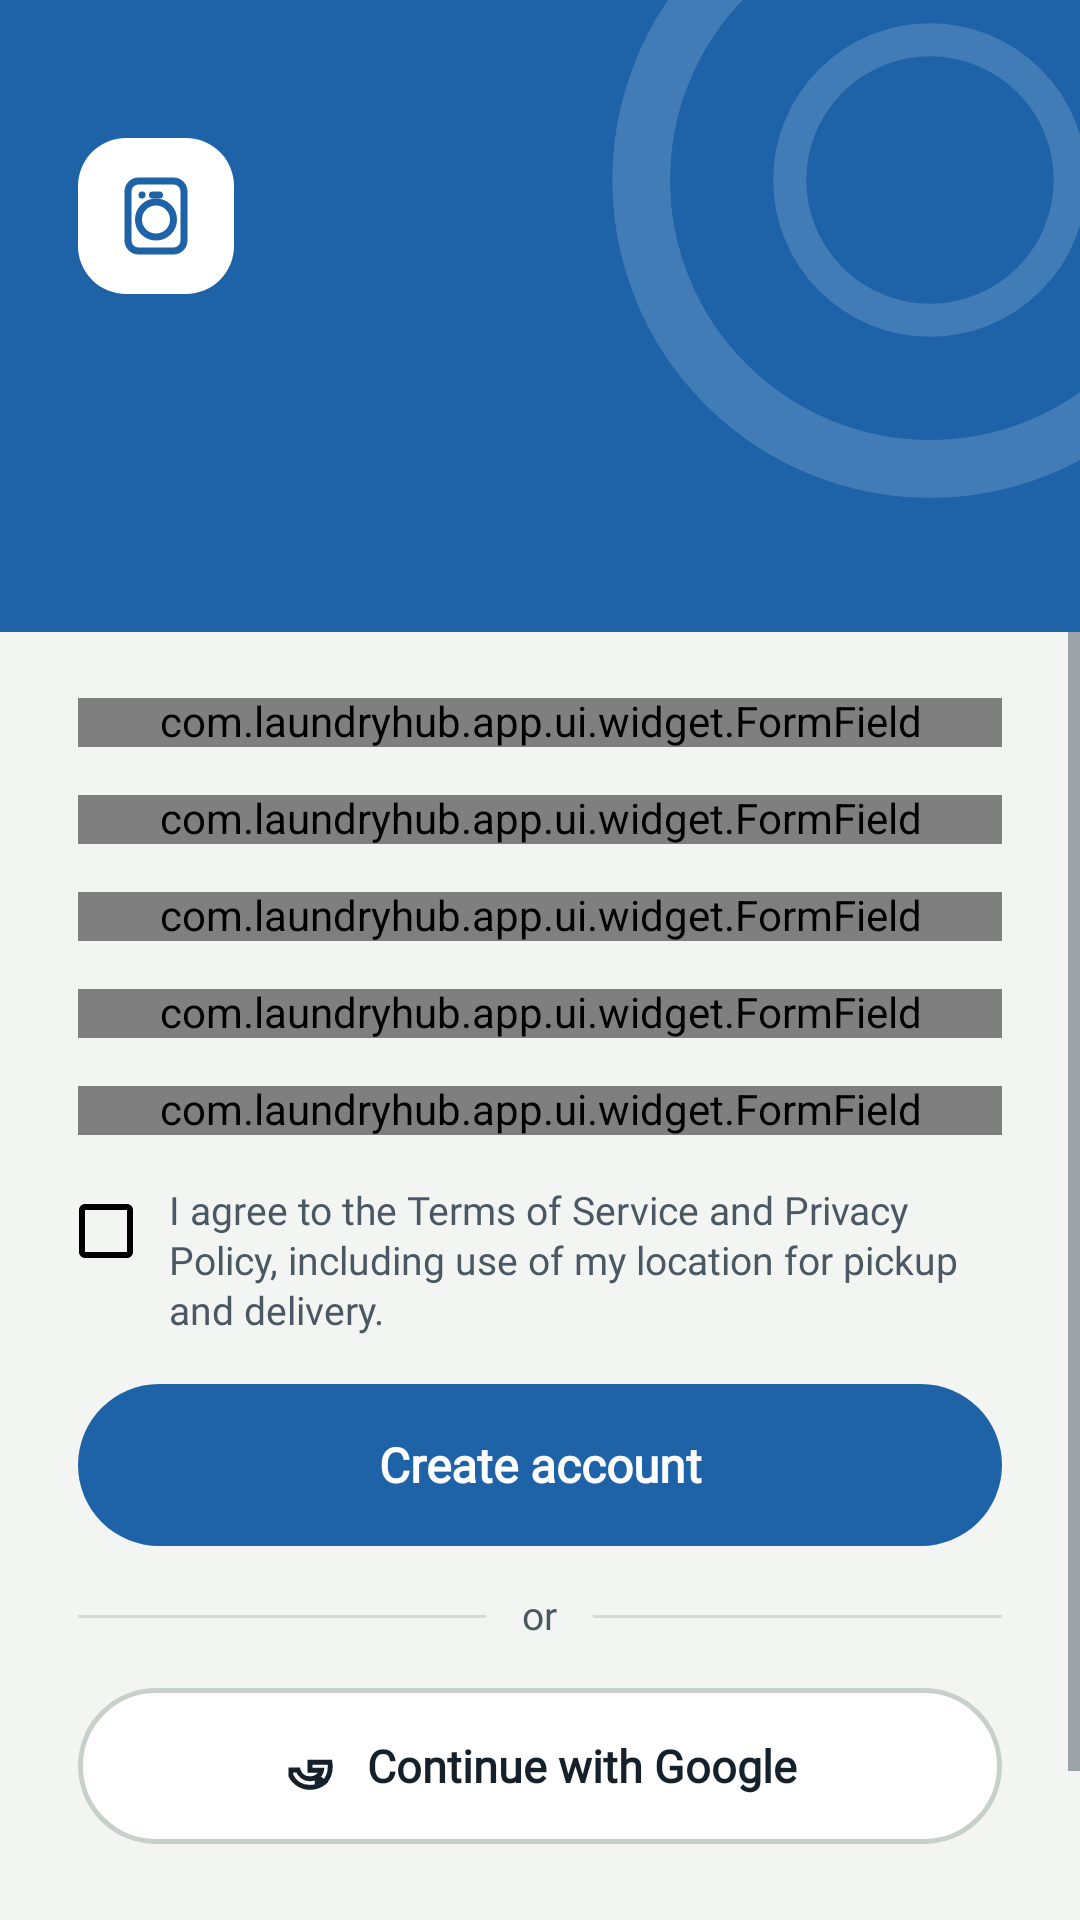

The Android layout XML behind this screen, and the referenced resources:
<!-- AndroidManifest.xml: application theme Theme.LaundryHub -->
<!-- res/layout/activity_sign_up.xml -->
<?xml version="1.0" encoding="utf-8"?>
<LinearLayout xmlns:android="http://schemas.android.com/apk/res/android"
    xmlns:app="http://schemas.android.com/apk/res-auto"
    android:layout_width="match_parent"
    android:layout_height="match_parent"
    android:background="@color/bg"
    android:orientation="vertical">

    <include
        android:id="@+id/header"
        layout="@layout/view_auth_header" />

    <ScrollView
        android:layout_width="match_parent"
        android:layout_height="0dp"
        android:layout_weight="1"
        android:fillViewport="true">

        <LinearLayout
            android:id="@+id/form"
            android:layout_width="match_parent"
            android:layout_height="wrap_content"
            android:divider="@drawable/space_form_gap"
            android:orientation="vertical"
            android:paddingStart="@dimen/auth_side_padding"
            android:paddingTop="@dimen/auth_body_padding_top"
            android:paddingEnd="@dimen/auth_side_padding"
            android:paddingBottom="@dimen/auth_body_padding_bottom"
            android:showDividers="middle">

            <com.laundryhub.app.ui.widget.FormField
                android:id="@+id/full_name"
                android:layout_width="match_parent"
                android:layout_height="wrap_content"
                android:autofillHints="personName"
                android:hint="@string/hint_full_name"
                android:imeOptions="actionNext"
                android:inputType="textPersonName|textCapWords"
                app:label="@string/label_full_name" />

            <com.laundryhub.app.ui.widget.FormField
                android:id="@+id/mobile"
                android:layout_width="match_parent"
                android:layout_height="wrap_content"
                android:autofillHints="phoneNumber"
                android:hint="@string/hint_mobile"
                android:imeOptions="actionNext"
                android:inputType="phone"
                app:label="@string/label_mobile" />

            <com.laundryhub.app.ui.widget.FormField
                android:id="@+id/email"
                android:layout_width="match_parent"
                android:layout_height="wrap_content"
                android:autofillHints="emailAddress"
                android:hint="@string/hint_email"
                android:imeOptions="actionNext"
                android:inputType="textEmailAddress"
                app:label="@string/label_email" />

            <com.laundryhub.app.ui.widget.FormField
                android:id="@+id/password"
                android:layout_width="match_parent"
                android:layout_height="wrap_content"
                android:autofillHints="newPassword"
                android:hint="@string/hint_password"
                android:imeOptions="actionNext"
                android:inputType="textPassword"
                app:label="@string/label_password" />

            <com.laundryhub.app.ui.widget.FormField
                android:id="@+id/confirm_password"
                android:layout_width="match_parent"
                android:layout_height="wrap_content"
                android:autofillHints="newPassword"
                android:hint="@string/hint_confirm_password"
                android:imeOptions="actionDone"
                android:inputType="textPassword"
                app:label="@string/label_confirm_password" />

            <LinearLayout
                android:layout_width="match_parent"
                android:layout_height="wrap_content"
                android:orientation="vertical">

                <com.google.android.material.checkbox.MaterialCheckBox
                    android:id="@+id/accept_terms"
                    style="@style/Widget.LaundryHub.CheckBox"
                    android:layout_width="match_parent"
                    android:layout_height="wrap_content"
                    android:gravity="top"
                    android:lineSpacingMultiplier="1.08"
                    android:paddingStart="@dimen/terms_text_gap"
                    android:text="@string/terms_agreement" />

                <TextView
                    android:id="@+id/terms_error"
                    android:layout_width="match_parent"
                    android:layout_height="wrap_content"
                    android:accessibilityLiveRegion="polite"
                    android:textAppearance="@style/TextAppearance.LaundryHub.FieldError"
                    android:visibility="gone" />
            </LinearLayout>

            <TextView
                android:id="@+id/error_banner"
                style="@style/Widget.LaundryHub.ErrorBanner"
                android:layout_width="match_parent"
                android:layout_height="wrap_content"
                android:accessibilityLiveRegion="polite"
                android:visibility="gone" />

            <com.google.android.material.button.MaterialButton
                android:id="@+id/create_account"
                style="@style/Widget.LaundryHub.Button.PrimaryPill"
                android:layout_width="match_parent"
                android:layout_height="wrap_content"
                android:text="@string/create_account" />

            <include
                android:id="@+id/or_divider"
                layout="@layout/view_or_divider" />

            <com.google.android.material.button.MaterialButton
                android:id="@+id/google"
                style="@style/Widget.LaundryHub.Button.OutlinePill"
                android:layout_width="match_parent"
                android:layout_height="wrap_content"
                android:text="@string/continue_with_google"
                app:icon="@drawable/ic_google" />

            <LinearLayout
                android:layout_width="match_parent"
                android:layout_height="wrap_content"
                android:layout_marginTop="@dimen/link_row_overlap"
                android:gravity="center"
                android:orientation="horizontal">

                <TextView
                    android:layout_width="wrap_content"
                    android:layout_height="wrap_content"
                    android:text="@string/already_have_account"
                    android:textAppearance="@style/TextAppearance.LaundryHub.BodySmall" />

                <com.google.android.material.button.MaterialButton
                    android:id="@+id/go_to_sign_in"
                    style="@style/Widget.LaundryHub.Button.TextLink"
                    android:layout_width="wrap_content"
                    android:layout_height="wrap_content"
                    android:text="@string/sign_in" />
            </LinearLayout>
        </LinearLayout>
    </ScrollView>
</LinearLayout>
<!-- res/layout/view_auth_header.xml (included above) -->
<?xml version="1.0" encoding="utf-8"?>
<FrameLayout xmlns:android="http://schemas.android.com/apk/res/android"
    android:layout_width="match_parent"
    android:layout_height="wrap_content"
    android:background="@drawable/bg_auth_header">

    <LinearLayout
        android:id="@+id/auth_header_content"
        android:layout_width="match_parent"
        android:layout_height="wrap_content"
        android:orientation="vertical"
        android:paddingStart="@dimen/auth_side_padding"
        android:paddingTop="@dimen/auth_header_padding_top"
        android:paddingEnd="@dimen/auth_side_padding"
        android:paddingBottom="@dimen/auth_header_padding_bottom">

        <FrameLayout
            android:layout_width="@dimen/logo_tile"
            android:layout_height="@dimen/logo_tile"
            android:background="@drawable/bg_logo_tile">

            <ImageView
                android:layout_width="@dimen/logo_icon"
                android:layout_height="@dimen/logo_icon"
                android:layout_gravity="center"
                android:contentDescription="@string/app_name"
                android:src="@drawable/ic_logo_washer" />
        </FrameLayout>

        <TextView
            android:id="@+id/auth_heading"
            android:layout_width="match_parent"
            android:layout_height="wrap_content"
            android:layout_marginTop="@dimen/auth_heading_gap"
            android:accessibilityHeading="true"
            android:textAppearance="@style/TextAppearance.LaundryHub.Hero"
            android:textColor="@color/surface" />

        <TextView
            android:id="@+id/auth_subheading"
            android:layout_width="match_parent"
            android:layout_height="wrap_content"
            android:layout_marginTop="@dimen/auth_subheading_gap"
            android:alpha="0.92"
            android:textAppearance="@style/TextAppearance.LaundryHub.Body"
            android:textColor="@color/surface" />
    </LinearLayout>
</FrameLayout>
<!-- res/layout/view_or_divider.xml (included above) -->
<?xml version="1.0" encoding="utf-8"?>
<LinearLayout xmlns:android="http://schemas.android.com/apk/res/android"
    android:layout_width="match_parent"
    android:layout_height="wrap_content"
    android:gravity="center_vertical"
    android:orientation="horizontal">

    <View
        android:layout_width="0dp"
        android:layout_height="@dimen/hairline"
        android:layout_weight="1"
        android:background="@color/or_divider" />

    <TextView
        android:layout_width="wrap_content"
        android:layout_height="wrap_content"
        android:layout_marginStart="@dimen/or_gap"
        android:layout_marginEnd="@dimen/or_gap"
        android:text="@string/or"
        android:textAppearance="@style/TextAppearance.LaundryHub.Caption" />

    <View
        android:layout_width="0dp"
        android:layout_height="@dimen/hairline"
        android:layout_weight="1"
        android:background="@color/or_divider" />
</LinearLayout>
<!-- resources referenced by this layout -->
<resources>
  <color name="bg">#F3F5F2</color>
  <color name="or_divider">#D5DBD6</color>
  <color name="surface">#FFFFFF</color>
  <dimen name="auth_body_padding_bottom">26dp</dimen>
  <dimen name="auth_body_padding_top">22dp</dimen>
  <dimen name="auth_header_padding_bottom">34dp</dimen>
  <dimen name="auth_header_padding_top">46dp</dimen>
  <dimen name="auth_heading_gap">11dp</dimen>
  <dimen name="auth_side_padding">26dp</dimen>
  <dimen name="auth_subheading_gap">12.5dp</dimen>
  <dimen name="hairline">1dp</dimen>
  <dimen name="link_row_overlap">-5dp</dimen>
  <dimen name="logo_icon">28dp</dimen>
  <dimen name="logo_tile">52dp</dimen>
  <dimen name="or_gap">12dp</dimen>
  <dimen name="terms_text_gap">5dp</dimen>
  <string name="already_have_account">Already have an account?</string>
  <string name="app_name">Laundry HUB</string>
  <string name="continue_with_google">Continue with Google</string>
  <string name="create_account">Create account</string>
  <string name="hint_confirm_password">Re-enter password</string>
  <string name="hint_email">you@email.com</string>
  <string name="hint_full_name">Juan Dela Cruz</string>
  <string name="hint_mobile">09XX XXX XXXX</string>
  <string name="hint_password">At least 8 characters</string>
  <string name="label_confirm_password">Confirm password</string>
  <string name="label_email">Email</string>
  <string name="label_full_name">Full name</string>
  <string name="label_mobile">Mobile number</string>
  <string name="label_password">Password</string>
  <string name="or">or</string>
  <string name="sign_in">Sign in</string>
  <string name="terms_agreement">I agree to the Terms of Service and Privacy Policy, including use of my location for pickup and delivery.</string>
  <style name="TextAppearance.LaundryHub.FieldError" parent="TextAppearance.LaundryHub.Caption">
          <item name="android:textColor">@color/warn_text</item>
      </style>
  <color name="accent">#1E63A8</color>
  <dimen name="header_ring_size">220dp</dimen>
  <dimen name="header_ring_offset_end">-60dp</dimen>
  <dimen name="header_ring_offset_top">-50dp</dimen>
  <dimen name="radius_logo_tile">16dp</dimen>
  <color name="ink">#14212B</color>
  <dimen name="form_gap">16dp</dimen>
  <dimen name="text_body">15sp</dimen>
  <dimen name="text_body_small">14sp</dimen>
  <color name="muted">#4A5863</color>
  <dimen name="text_caption">13sp</dimen>
  <color name="warn_text">#8A3A12</color>
  <dimen name="text_hero">32sp</dimen>
  <dimen name="button_height_secondary">52dp</dimen>
  <style name="ShapeAppearance.LaundryHub.Pill" parent="">
          <item name="cornerFamily">rounded</item>
          <item name="cornerSize">50%</item>
      </style>
  <color name="input_border">#C8D0CA</color>
  <dimen name="stroke_input">1.5dp</dimen>
  <dimen name="inline_gap">10dp</dimen>
  <dimen name="google_icon">18dp</dimen>
  <dimen name="button_height_primary">54dp</dimen>
  <dimen name="text_button">16sp</dimen>
  <dimen name="touch_target">44dp</dimen>
  <color name="accent_tint">#E4EEF8</color>
  <dimen name="checkbox_inset_correction">-7dp</dimen>
  <dimen name="input_padding_horizontal">14dp</dimen>
  <color name="divider">#E1E6E2</color>
  <color name="subtle">#6B7780</color>
  <style name="Widget.LaundryHub.TextView" parent="android:Widget.TextView">
          <item name="android:includeFontPadding">false</item>
      </style>
  <color name="header_ring">#29FFFFFF</color>
  <color name="warn_bg">#FFF1E8</color>
  <dimen name="radius_input">14dp</dimen>
  <dimen name="text_screen_title">21sp</dimen>
  <dimen name="radius_card">18dp</dimen>
  <dimen name="card_padding">18dp</dimen>
  <dimen name="input_height">51dp</dimen>
  <style name="ShapeAppearance.LaundryHub.Dialog" parent="">
          <item name="cornerFamily">rounded</item>
          <item name="cornerSize">@dimen/radius_card_large</item>
      </style>
  <dimen name="radius_card_large">20dp</dimen>
</resources>
